Run: headless pygame with SDL's dummy video driver; simulated clock (each Clock.tick advances the game by its frame time, no real sleeping); random seed 0; keys injected as events and as key.get_pressed() state; no mouse input; restart key R tapped at the start of phases 3 and 4.
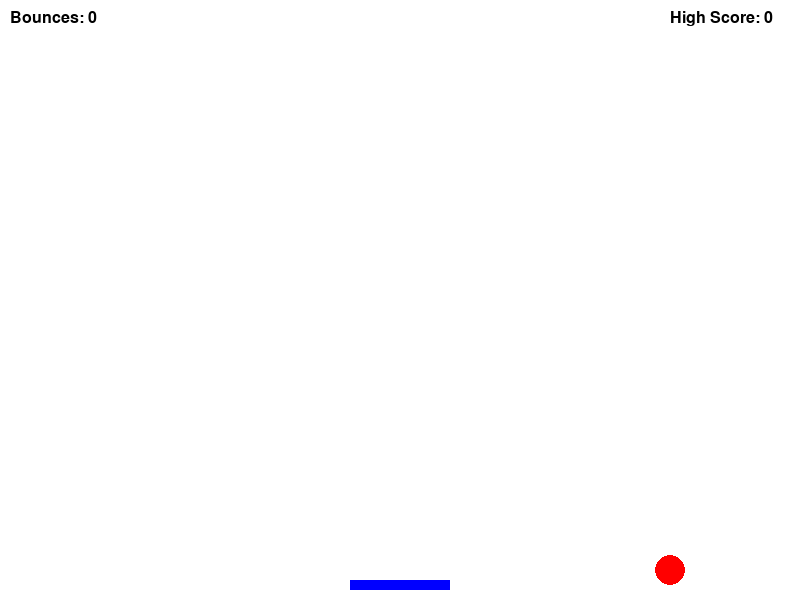
Frame 1 of 4 · flips 1–60 · no input
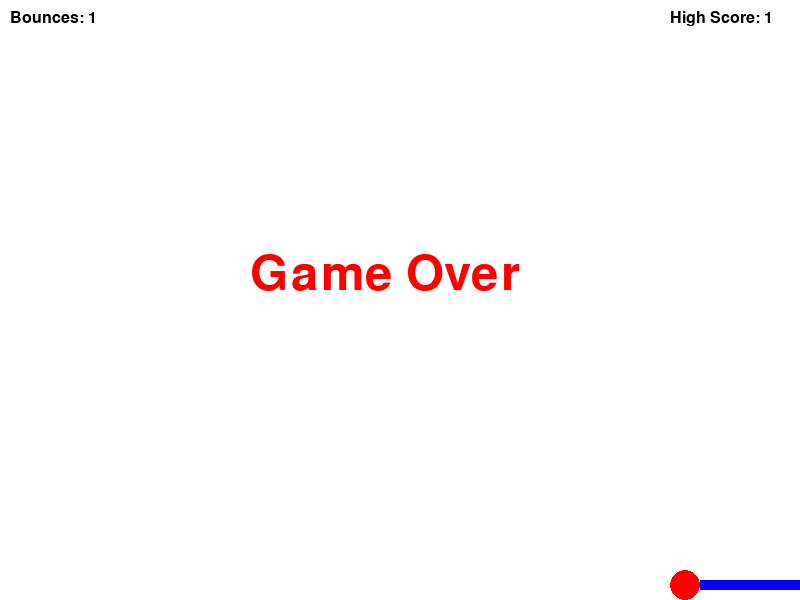
Frame 2 of 4 · flips 61–180 · tapped SPACE, RETURN · held RIGHT (→), D
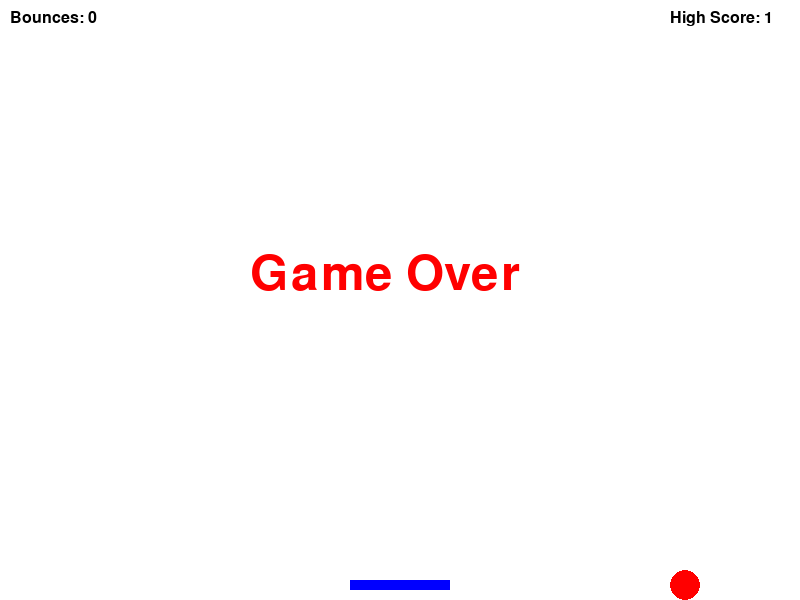
Frame 3 of 4 · flips 181–300 · tapped R · held DOWN (↓), S
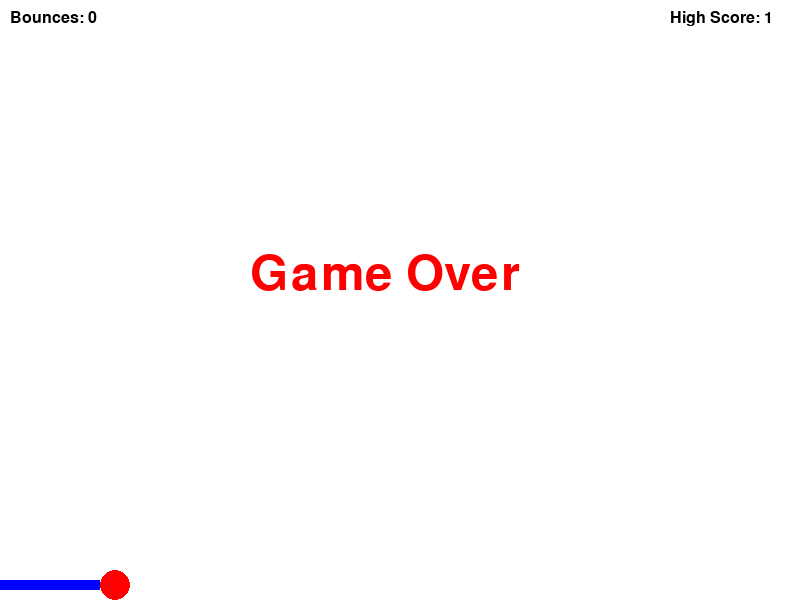
Frame 4 of 4 · flips 301–420 · tapped R · held LEFT (←), A, UP (↑), W

The pygame program that drew these frames:

import pygame
import sys
import random

# Initialize Pygame
pygame.init()

# Constants
WIDTH, HEIGHT = 800, 600
WHITE = (255, 255, 255)
BALL_SPEED = 5
PADDLE_SPEED = 10

# Create the game window
window = pygame.display.set_mode((WIDTH, HEIGHT))
pygame.display.set_caption("Pong Game - Press R to reset")

# Create the paddles and ball
player_paddle = pygame.Rect(WIDTH // 2 - 50, HEIGHT - 20, 100, 10)
ball = pygame.Rect(WIDTH // 2 - 15, HEIGHT // 2 - 15, 30, 30)
ball_speed = [random.choice([-BALL_SPEED, BALL_SPEED]), BALL_SPEED]

# Initial countdown variables
initial_countdown_font = pygame.font.Font(None, 36)
initial_countdown_timer = 3
initial_countdown_active = True

# Countdown variables
countdown_font = pygame.font.Font(None, 36)
countdown_timer = 3
countdown_active = False

# Bounce counter variables
bounce_font = pygame.font.Font(None, 24)
bounce_counter = 0

# High score variables
high_score_font = pygame.font.Font(None, 24)
high_score = 0

# Game over variables
game_over_font = pygame.font.Font(None, 72)
game_over_text = None
game_over_active = False

# Freeze ball movement
freeze_ball = False

# Game loop
while True:
    for event in pygame.event.get():
        if event.type == pygame.QUIT:
            pygame.quit()
            sys.exit()
        elif event.type == pygame.KEYDOWN and event.key == pygame.K_r:
            # Reset the game on 'R' key press
            player_paddle.x = WIDTH // 2 - 50
            ball.x = WIDTH // 2 - 15
            ball.y = HEIGHT // 2 - 15
            initial_countdown_timer = 3
            initial_countdown_active = True
            countdown_timer = 3
            countdown_active = False
            bounce_counter = 0
            game_over_active = False
            game_over_text = None
            ball_speed = [random.choice([-BALL_SPEED, BALL_SPEED]), BALL_SPEED]
            freeze_ball = False

    keys = pygame.key.get_pressed()

    # Move the paddle and restrict it within the window bounds
    player_paddle.x += (keys[pygame.K_RIGHT] - keys[pygame.K_LEFT]) * PADDLE_SPEED
    player_paddle.x = max(0, min(player_paddle.x, WIDTH - player_paddle.width))

    # Initial countdown logic
    if initial_countdown_active:
        initial_countdown_text = initial_countdown_font.render(
            f"Get ready! {initial_countdown_timer}", True, (0, 0, 0)
        )
        window.blit(initial_countdown_text, (WIDTH // 2 - 70, HEIGHT // 2 - 10))
        pygame.display.flip()
        pygame.time.delay(1000)  # Delay for one second
        initial_countdown_timer -= 1

        if initial_countdown_timer == 0:
            initial_countdown_active = False
            countdown_active = True
            
    # Countdown logic
    elif countdown_active:
        countdown_text = countdown_font.render(str(countdown_timer), True, (0, 0, 0))
        window.blit(countdown_text, (WIDTH // 2 - 10, HEIGHT // 2 - 10))
        pygame.display.flip()
        pygame.time.delay(1000)  # Delay for one second
        countdown_timer -= 1

        if countdown_timer == 0:
            countdown_active = False

    # Move the ball if not frozen
    if not freeze_ball:
        ball.x += ball_speed[0]
        ball.y += ball_speed[1]

    # Ball collisions with walls
    if ball.left <= 0 or ball.right >= WIDTH:
        ball_speed[0] = -ball_speed[0]

    if ball.top <= 0:
        ball_speed[1] = -ball_speed[1]

    # Ball collision with paddles
    if ball.colliderect(player_paddle) and ball_speed[1] > 0:
        ball_speed[1] = -ball_speed[1]
        bounce_counter += 1

        # Update high score if necessary
        if bounce_counter > high_score:
            high_score = bounce_counter

    # Check for game over
    if ball.bottom >= HEIGHT:
        game_over_active = True
        game_over_text = game_over_font.render("Game Over", True, (255, 0, 0))
        freeze_ball = True  # Freeze the ball on game over

    # Draw everything
    window.fill(WHITE)
    pygame.draw.rect(window, (0, 0, 255), player_paddle)
    pygame.draw.ellipse(window, (255, 0, 0), ball)

    # Draw bounce counter
    bounce_text = bounce_font.render(f"Bounces: {bounce_counter}", True, (0, 0, 0))
    window.blit(bounce_text, (10, 10))

    # Draw high score
    high_score_text = high_score_font.render(f"High Score: {high_score}", True, (0, 0, 0))
    window.blit(high_score_text, (WIDTH - 130, 10))

    # Draw game over message
    if game_over_active:
        window.blit(game_over_text, (WIDTH // 2 - 150, HEIGHT // 2 - 50))

    # Update the display
    pygame.display.flip()

    # Cap the frame rate
    pygame.time.Clock().tick(60)
